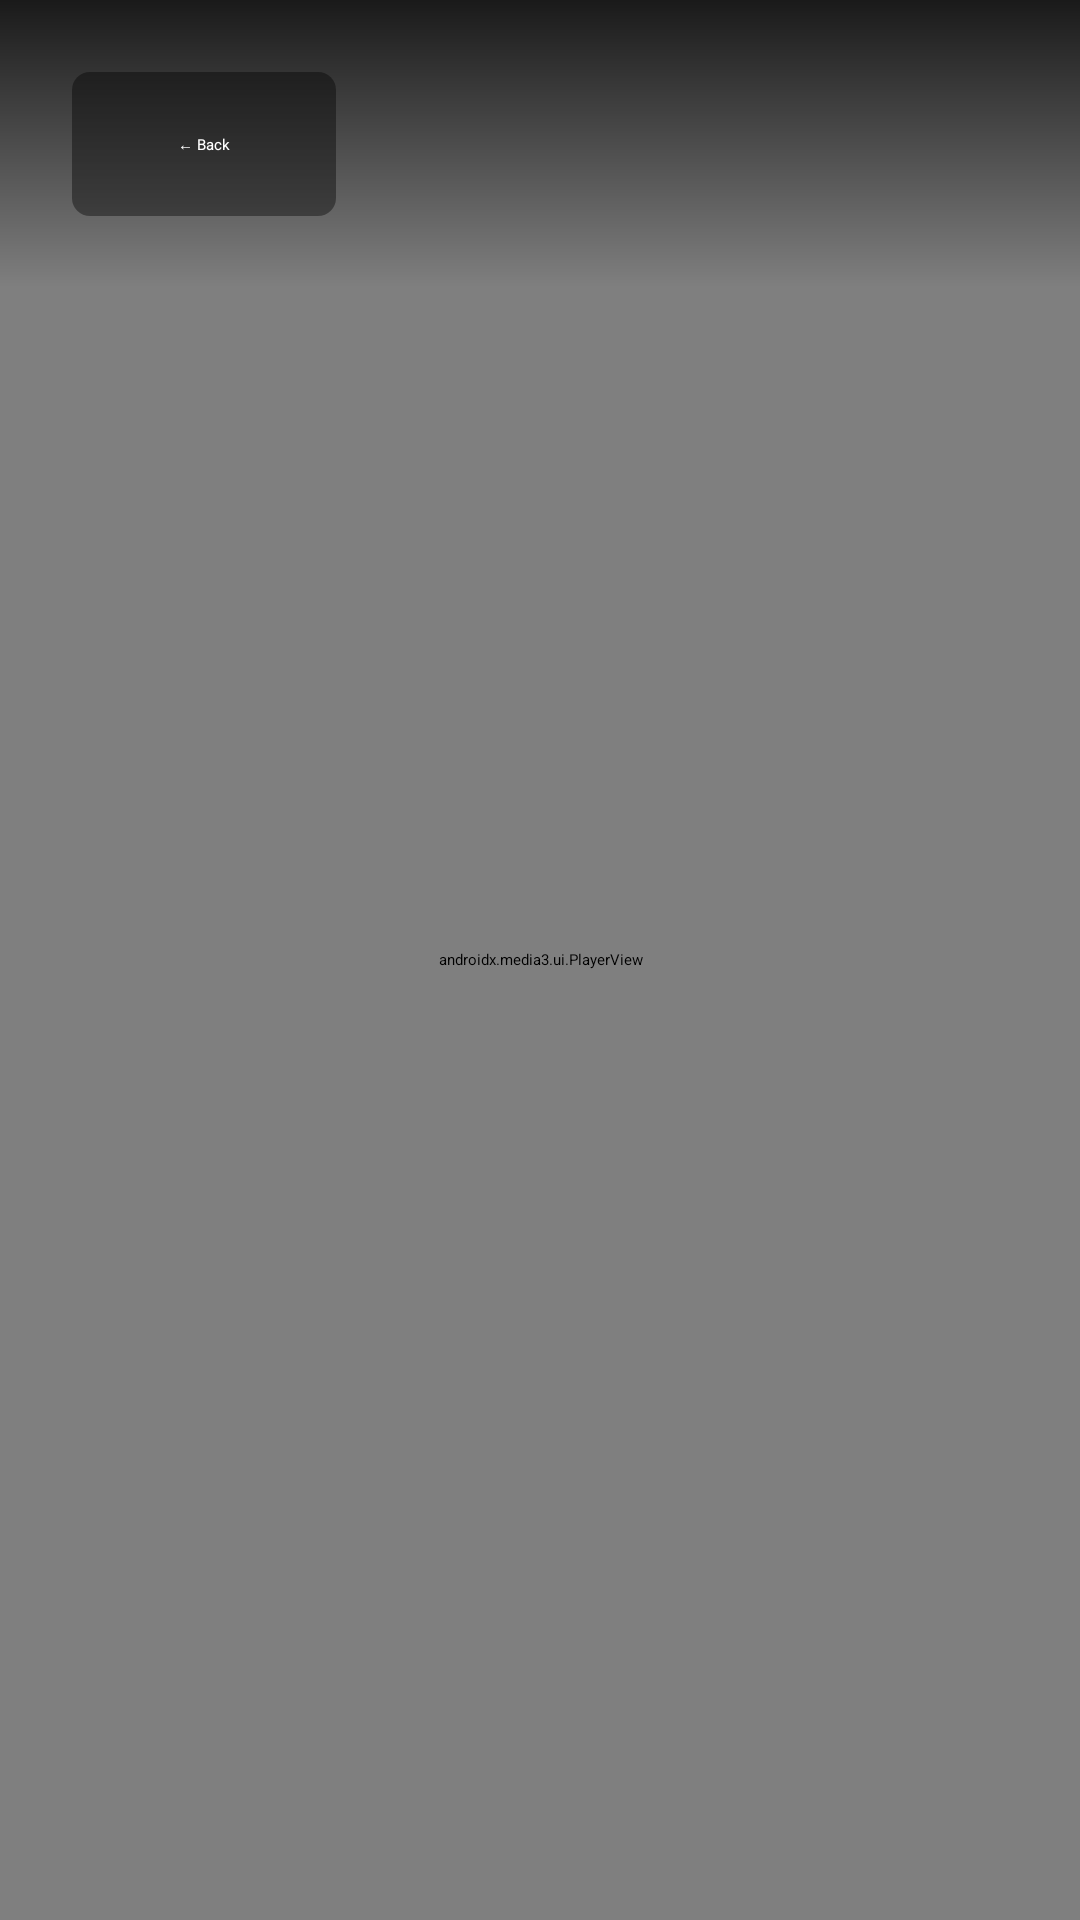

Layout XML and referenced resources for this Android screen:
<!-- AndroidManifest.xml: application theme Theme.HANotifTV -->
<!-- res/layout/fragment_stream.xml -->
<?xml version="1.0" encoding="utf-8"?>
<FrameLayout xmlns:android="http://schemas.android.com/apk/res/android"
    xmlns:app="http://schemas.android.com/apk/res-auto"
    android:layout_width="match_parent"
    android:layout_height="match_parent"
    android:background="@color/black">

    <androidx.media3.ui.PlayerView
        android:id="@+id/playerView"
        android:layout_width="match_parent"
        android:layout_height="match_parent"
        app:use_controller="false"
        app:surface_type="surface_view" />

    
    <LinearLayout
        android:layout_width="match_parent"
        android:layout_height="wrap_content"
        android:orientation="horizontal"
        android:gravity="center_vertical"
        android:padding="@dimen/screen_padding"
        android:background="@drawable/bg_gradient_top">

        <Button
            android:id="@+id/btnBack"
            android:layout_width="wrap_content"
            android:layout_height="wrap_content"
            android:text="@string/back"
            android:textColor="@color/white"
            android:background="@drawable/bg_button_overlay"
            android:focusable="true"
            android:padding="@dimen/button_padding" />

        <TextView
            android:id="@+id/tvCameraName"
            android:layout_width="0dp"
            android:layout_height="wrap_content"
            android:layout_weight="1"
            android:layout_marginStart="@dimen/section_margin"
            android:textColor="@color/white"
            android:textSize="@dimen/subtitle_text_size"
            android:textStyle="bold"
            android:shadowColor="@color/black"
            android:shadowDx="2"
            android:shadowDy="2"
            android:shadowRadius="4" />

    </LinearLayout>

</FrameLayout>
<!-- resources referenced by this layout -->
<resources>
  <color name="black">#000000</color>
  <color name="white">#FFFFFF</color>
  <dimen name="button_padding">12dp</dimen>
  <dimen name="screen_padding">24dp</dimen>
  <dimen name="section_margin">16dp</dimen>
  <dimen name="subtitle_text_size">22sp</dimen>
  <!-- drawable bg_button_overlay (drawable) -->
  <?xml version="1.0" encoding="utf-8"?>
  <selector xmlns:android="http://schemas.android.com/apk/res/android">
      <item android:state_focused="true">
          <shape android:shape="rectangle">
              <solid android:color="#99000000" />
              <corners android:radius="@dimen/button_corner_radius" />
              <stroke android:width="2dp" android:color="@color/white" />
          </shape>
      </item>
      <item>
          <shape android:shape="rectangle">
              <solid android:color="#66000000" />
              <corners android:radius="@dimen/button_corner_radius" />
          </shape>
      </item>
  </selector>
  <!-- drawable bg_gradient_top (drawable) -->
  <?xml version="1.0" encoding="utf-8"?>
  <shape xmlns:android="http://schemas.android.com/apk/res/android"
      android:shape="rectangle">
      <gradient
          android:startColor="#CC000000"
          android:endColor="@color/transparent"
          android:angle="270" />
  </shape>
  <string name="back">← Back</string>
  <style name="Theme.HANotifTV" parent="Theme.AppCompat.Leanback">
          <item name="android:windowBackground">@color/background</item>
          <item name="android:colorBackground">@color/background</item>
          <item name="colorAccent">@color/accent</item>
          <item name="colorPrimary">@color/accent</item>
          <item name="colorPrimaryDark">@color/accent_dark</item>
          <item name="android:textColor">@color/text_primary</item>
          <item name="android:editTextStyle">@style/Widget.HANotifTV.EditText</item>
          <item name="android:buttonStyle">@style/Widget.HANotifTV.Button</item>
      </style>
  <dimen name="button_corner_radius">6dp</dimen>
  <color name="transparent">#00000000</color>
  <color name="background">#1A1A2E</color>
  <color name="accent">#03A9F4</color>
  <color name="accent_dark">#0288D1</color>
  <color name="text_primary">#FFFFFF</color>
  <style name="Widget.HANotifTV.EditText" parent="Widget.AppCompat.EditText">
          <item name="android:textColor">@color/text_primary</item>
          <item name="android:textColorHint">@color/text_hint</item>
          <item name="android:background">@drawable/bg_input</item>
      </style>
  <style name="Widget.HANotifTV.Button" parent="Widget.AppCompat.Button">
          <item name="android:textColor">@color/text_primary</item>
          <item name="android:background">@drawable/bg_button_primary</item>
      </style>
  <color name="text_hint">#666666</color>
  <!-- drawable bg_input (drawable) -->
  <?xml version="1.0" encoding="utf-8"?>
  <selector xmlns:android="http://schemas.android.com/apk/res/android">
      <item android:state_focused="true">
          <shape android:shape="rectangle">
              <solid android:color="@color/input_background" />
              <corners android:radius="@dimen/input_corner_radius" />
              <stroke android:width="2dp" android:color="@color/accent" />
          </shape>
      </item>
      <item>
          <shape android:shape="rectangle">
              <solid android:color="@color/input_background" />
              <corners android:radius="@dimen/input_corner_radius" />
              <stroke android:width="1dp" android:color="@color/divider" />
          </shape>
      </item>
  </selector>
  <color name="input_background">#0D1B2A</color>
  <dimen name="input_corner_radius">4dp</dimen>
  <color name="divider">#2A2A4A</color>
  <color name="accent_pressed">#0277BD</color>
</resources>
